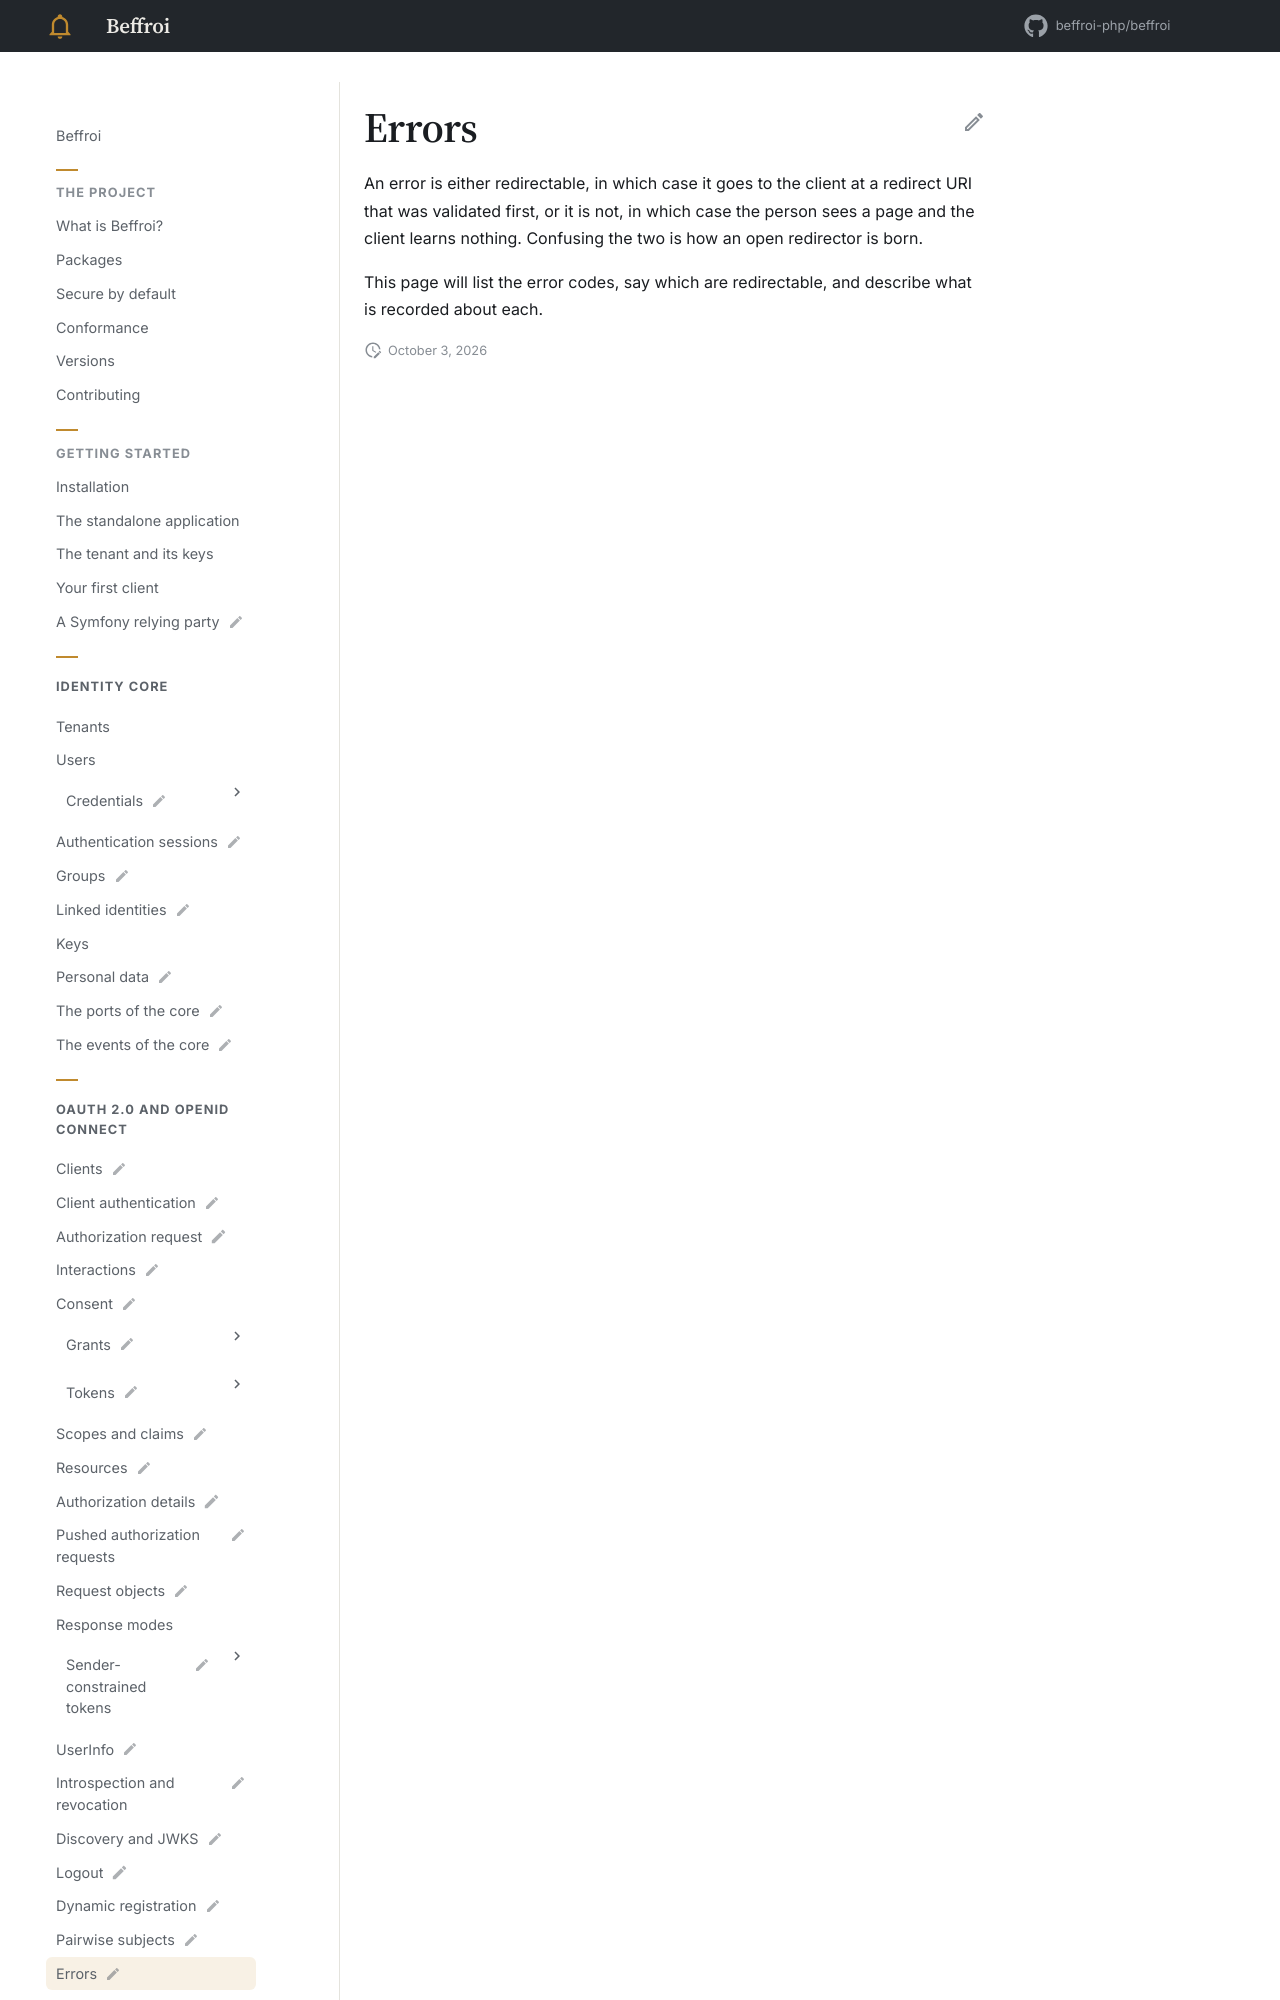

repository: beffroi-php/docs · page: 0.1/oidc/errors/index.html · generator: mkdocs

---
title: Errors
status: draft
description: What goes back to the client, what goes back to the person, and what is logged.
---

# Errors

An error is either redirectable, in which case it goes to the client at a redirect URI that was validated
first, or it is not, in which case the pers
